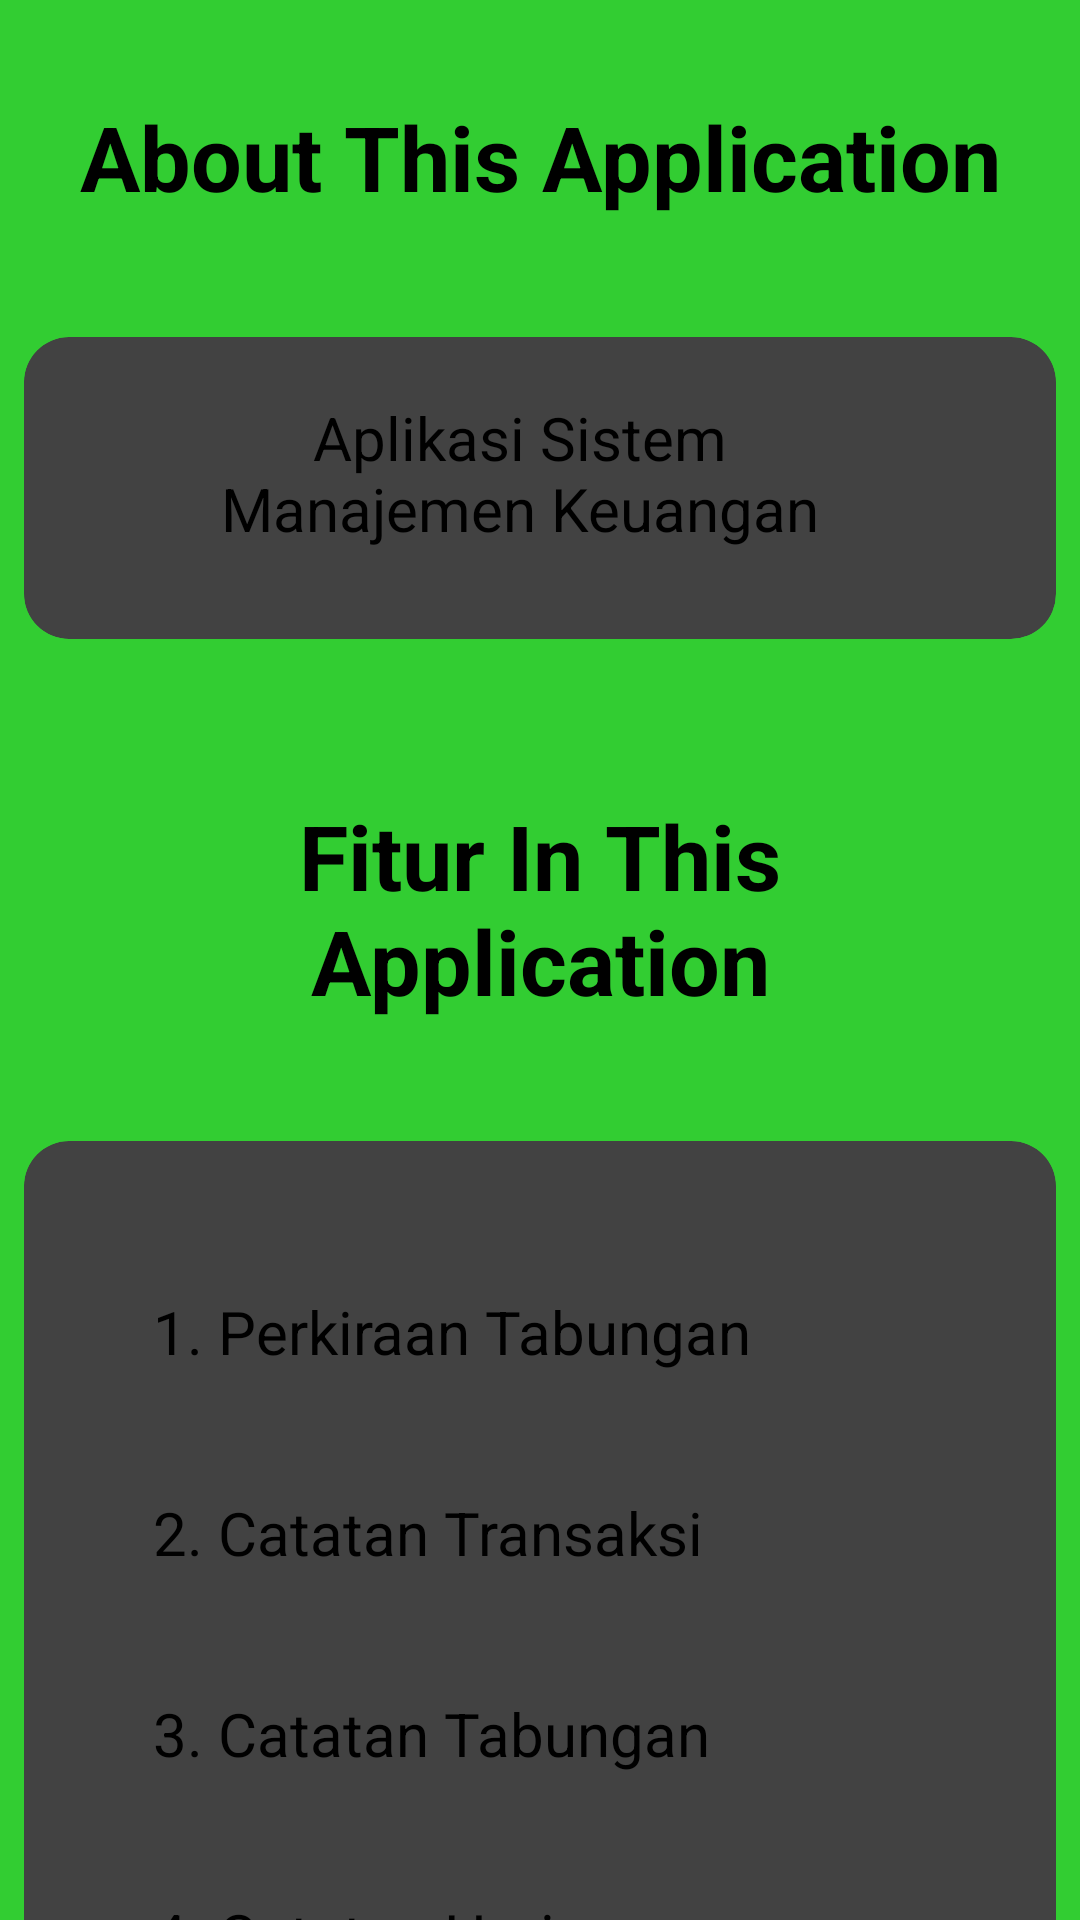

Produce the Android XML layout that renders to this screen, including the resource entries it uses.
<!-- AndroidManifest.xml: application theme Theme.Tugasbesarapmob -->
<!-- res/layout/creator.xml -->
<?xml version="1.0" encoding="utf-8"?>
<androidx.core.widget.NestedScrollView
    xmlns:android="http://schemas.android.com/apk/res/android"
    android:layout_width="match_parent"
    android:layout_height="match_parent"
    xmlns:tools="http://schemas.android.com/tools"
    xmlns:app="http://schemas.android.com/apk/res-auto"
    android:background="@drawable/background">

    <androidx.appcompat.widget.LinearLayoutCompat
        android:layout_width="match_parent"
        android:layout_height="match_parent"
        android:orientation="vertical">

        <RelativeLayout
            android:layout_width="wrap_content"
            android:layout_height="wrap_content"
            android:layout_marginLeft="20dp"
            android:layout_marginTop="32dp"
            android:layout_marginRight="20dp">


            <TextView
                android:id="@+id/about_app"
                android:layout_width="match_parent"
                android:layout_height="wrap_content"
                android:gravity="center"
                android:textAlignment="center"
                android:text="About This Application"
                android:textColor="@color/black"
                android:textSize="30sp"
                android:textStyle="bold" />
        </RelativeLayout>

        <androidx.cardview.widget.CardView
            android:layout_width="wrap_content"
            android:layout_height="wrap_content"
            android:layout_rowWeight="1"
            android:layout_columnWeight="1"
            android:layout_gravity="center"
            android:layout_marginTop="40dp"
            android:layout_marginBottom="20dp"
            android:background="@drawable/background"
            android:clickable="true"
            android:elevation="60dp"
            android:focusable="true"
            android:foregroundGravity="center"
            app:cardCornerRadius="15dp">


            <RelativeLayout
                android:layout_width="344dp"
                android:layout_height="match_parent"
                android:padding="20dp">

                <TextView
                    android:id="@+id/about_thisapp"
                    android:layout_width="265dp"
                    android:layout_height="wrap_content"
                    android:layout_marginLeft="3dp"
                    android:layout_marginBottom="10dp"
                    android:paddingLeft="20dp"
                    android:text="Aplikasi Sistem Manajemen Keuangan"
                    android:textAlignment="center"
                    android:textSize="20sp" />

            </RelativeLayout>

        </androidx.cardview.widget.CardView>

        <RelativeLayout
            android:layout_width="wrap_content"
            android:layout_height="wrap_content"
            android:layout_marginLeft="20dp"
            android:layout_marginTop="32dp"
            android:layout_marginRight="20dp">


            <TextView
                android:id="@+id/fitur_app"
                android:layout_width="match_parent"
                android:layout_height="wrap_content"
                android:textAlignment="center"
                android:text="Fitur In This Application"
                android:textColor="@color/black"
                android:textSize="30sp"
                android:textStyle="bold" />
        </RelativeLayout>

        <androidx.cardview.widget.CardView
            android:layout_width="wrap_content"
            android:layout_height="wrap_content"
            android:layout_rowWeight="1"
            android:layout_columnWeight="1"
            android:layout_gravity="center"
            android:layout_marginTop="40dp"
            android:layout_marginBottom="20dp"
            android:background="@drawable/background"
            android:clickable="true"
            android:elevation="60dp"
            android:focusable="true"
            android:foregroundGravity="center"
            app:cardCornerRadius="15dp">


            <RelativeLayout
                android:layout_width="344dp"
                android:layout_height="match_parent"
                android:padding="20dp">

                <TextView
                    android:id="@+id/fitur1"
                    android:layout_width="318dp"
                    android:layout_height="wrap_content"
                    android:layout_marginLeft="3dp"
                    android:layout_marginTop="30dp"
                    android:layout_marginBottom="10dp"
                    android:paddingLeft="20dp"
                    android:text="1. Perkiraan Tabungan"
                    android:textSize="20sp" />

                <TextView
                    android:id="@+id/fitur2"
                    android:layout_width="match_parent"
                    android:layout_height="wrap_content"
                    android:layout_below="@id/fitur1"
                    android:layout_marginLeft="3dp"
                    android:layout_marginTop="30dp"
                    android:layout_marginBottom="10dp"
                    android:paddingLeft="20dp"
                    android:text="2. Catatan Transaksi"
                    android:textSize="20sp" />

                <TextView
                    android:id="@+id/fitur3"
                    android:layout_width="match_parent"
                    android:layout_height="wrap_content"
                    android:layout_below="@id/fitur2"
                    android:layout_marginLeft="3dp"
                    android:layout_marginTop="30dp"
                    android:layout_marginBottom="10dp"
                    android:paddingLeft="20dp"
                    android:text="3. Catatan Tabungan"
                    android:textSize="20sp" />

                <TextView
                    android:id="@+id/fitur4"
                    android:layout_width="match_parent"
                    android:layout_height="wrap_content"
                    android:layout_below="@id/fitur3"
                    android:layout_marginLeft="3dp"
                    android:layout_marginTop="30dp"
                    android:layout_marginBottom="10dp"
                    android:paddingLeft="20dp"
                    android:text="4. Catatan Harian"
                    android:textSize="20sp" />

            </RelativeLayout>

        </androidx.cardview.widget.CardView>

        <RelativeLayout
            android:layout_width="wrap_content"
            android:layout_height="wrap_content"
            android:layout_marginLeft="20dp"
            android:layout_marginTop="32dp"
            android:layout_marginRight="20dp">


            <TextView
                android:id="@+id/textdasboard"
                android:layout_width="match_parent"
                android:layout_height="wrap_content"
                android:layout_gravity="center"
                android:text="APLIKASI BY"
                android:textAlignment="center"
                android:textColor="@color/black"
                android:textSize="30sp"
                android:textStyle="bold" />
        </RelativeLayout>

        <androidx.cardview.widget.CardView
            android:layout_width="wrap_content"
            android:layout_height="wrap_content"
            android:layout_rowWeight="1"
            android:layout_columnWeight="1"
            android:layout_gravity="center"
            android:layout_marginTop="40dp"
            android:layout_marginBottom="20dp"
            android:background="@drawable/background"
            android:clickable="true"
            android:elevation="60dp"
            android:focusable="true"
            android:foregroundGravity="center"
            app:cardCornerRadius="15dp">


            <RelativeLayout
                android:layout_width="344dp"
                android:layout_height="match_parent"
                android:padding="20dp"

                >

                <ImageView
                    android:id="@+id/avatarmyacc"
                    android:layout_width="72dp"
                    android:layout_height="96dp"
                    android:src="@drawable/foto" />

                <TextView
                    android:id="@+id/usernamemyacc"
                    android:layout_width="match_parent"
                    android:layout_height="wrap_content"
                    android:layout_marginLeft="3dp"
                    android:layout_marginBottom="10dp"
                    android:layout_toRightOf="@id/avatarmyacc"
                    android:paddingLeft="20dp"
                    android:text="Ardila Lukita Sari"
                    android:textSize="20sp" />

                <TextView
                    android:id="@+id/nimuser"
                    android:layout_width="match_parent"
                    android:layout_height="wrap_content"
                    android:layout_below="@id/usernamemyacc"
                    android:layout_marginBottom="10dp"
                    android:layout_toRightOf="@id/avatarmyacc"
                    android:paddingLeft="20dp"
                    android:text="1941720043"
                    android:textSize="20sp" />

                <TextView
                    android:id="@+id/kelas"
                    android:layout_width="match_parent"
                    android:layout_height="wrap_content"
                    android:layout_below="@id/nimuser"
                    android:layout_marginBottom="10dp"
                    android:layout_toRightOf="@id/avatarmyacc"
                    android:paddingLeft="20dp"
                    android:text="29 September 2022"
                    android:textSize="20sp" />

            </RelativeLayout>

        </androidx.cardview.widget.CardView>

        <RelativeLayout
            android:layout_width="match_parent"
            android:layout_height="wrap_content">

            <Button
                android:id="@+id/btnback"
                android:layout_width="match_parent"
                android:layout_height="40dp"
                android:layout_marginLeft="60dp"
                android:layout_marginTop="7dp"
                android:layout_marginRight="60dp"
                android:layout_marginBottom="10dp"
                android:backgroundTint="@color/colorPrimaryDark"
                android:text="Kembali"
                android:textAllCaps="true"
                android:textColor="@color/white"
                android:textSize="15sp"
                android:textStyle="bold" />

        </RelativeLayout>

    </androidx.appcompat.widget.LinearLayoutCompat>

</androidx.core.widget.NestedScrollView>
<!-- resources referenced by this layout -->
<resources>
  <!-- drawable background (drawable) -->
  <?xml version="1.0" encoding="utf-8"?>
  <selector xmlns:android="http://schemas.android.com/apk/res/android">
      <item>
          <shape>
              <gradient
                  android:startColor="#32CD32"
                  android:centerColor="#32CD32"
                  android:endColor="#32CD32"
                  android:angle="270"
                  ></gradient>
          </shape>
      </item>
  </selector>
  <!-- drawable foto: jpeg bitmap (drawable, 39462 bytes) -->
  <!-- not gathered from this repository: default colours our renderer supplied (Android Studio template values) -->
  <color name="black">#FF000000</color>
  <color name="white">#FFFFFFFF</color>
  <color name="colorPrimaryDark">#FF3700B3</color>
</resources>
